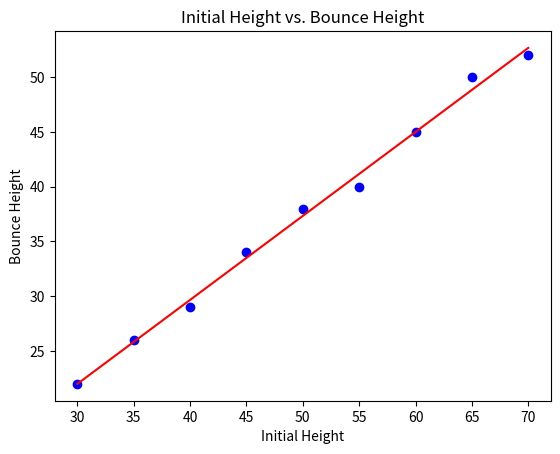

Reproduce this figure in Python.
# -*- coding: utf-8 -*-
"""
Created on Tue Dec 21 13:31:52 2021

@author: M. Berkan Yıkılmaz
"""

import matplotlib.pyplot as plt
import numpy as np

plt.clf()

initial = np.arange(30,75,5)
bounce = np.array([22,26,29,34,38,40,45,50,52])

plt.plot(initial, bounce, "bo")
plt.title("Initial Height vs. Bounce Height")
plt.xlabel("Initial Height")
plt.ylabel("Bounce Height")

a, b = np.polyfit(initial, bounce, 1)
predict = initial * a + b
plt.plot(initial, predict, "r")


